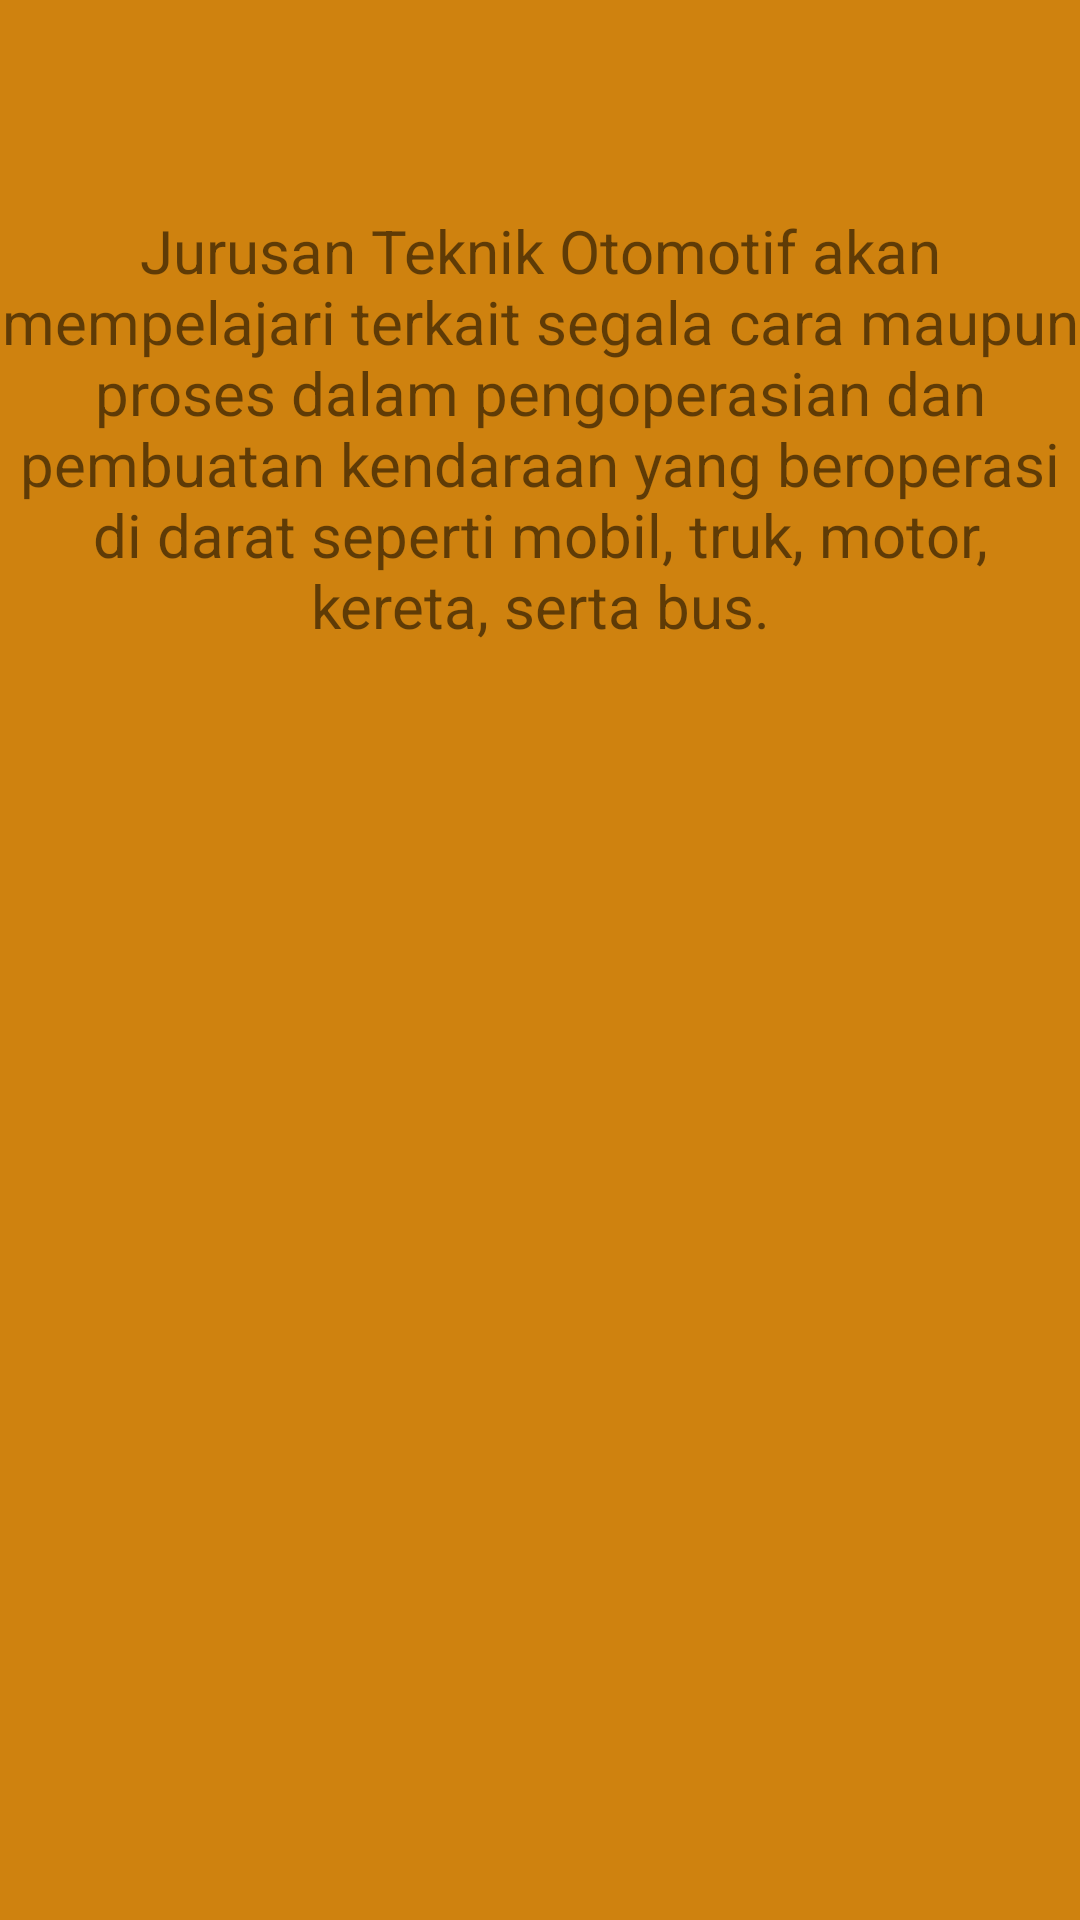

Reconstruct the res/layout file that produces this screen, plus the resources it refers to.
<!-- AndroidManifest.xml: application theme Theme.Dwirani_18 -->
<!-- res/layout/fragment_to.xml -->
<?xml version="1.0" encoding="utf-8"?>
<FrameLayout xmlns:android="http://schemas.android.com/apk/res/android"
    xmlns:tools="http://schemas.android.com/tools"
    android:layout_width="match_parent"
    android:layout_height="match_parent"
    android:background="#CF820F"
    tools:context=".ToFragment">

    
    <TextView
        android:layout_width="match_parent"
        android:layout_height="match_parent"
        android:text="Jurusan Teknik Otomotif akan mempelajari terkait segala cara maupun proses dalam pengoperasian dan pembuatan kendaraan yang beroperasi di darat seperti mobil, truk, motor, kereta, serta bus."
        android:textSize="20sp"
        android:fontFamily="sans-serif"
        android:layout_marginTop="70sp"
        android:textAlignment="center"/>

</FrameLayout>
<!-- resources referenced by this layout -->
<resources>
  <style name="Theme.Dwirani_18" parent="Theme.AppCompat.Light.DarkActionBar">
          
          <item name="colorPrimary">@color/purple_500</item>
          <item name="colorPrimaryDark">@color/purple_700</item>
          <item name="colorAccent">@color/teal_200</item>
          
      </style>
  <!-- not gathered from this repository: default colours our renderer supplied (Android Studio template values) -->
  <color name="purple_500">#FF6200EE</color>
  <color name="purple_700">#FF3700B3</color>
  <color name="teal_200">#FF03DAC5</color>
</resources>
